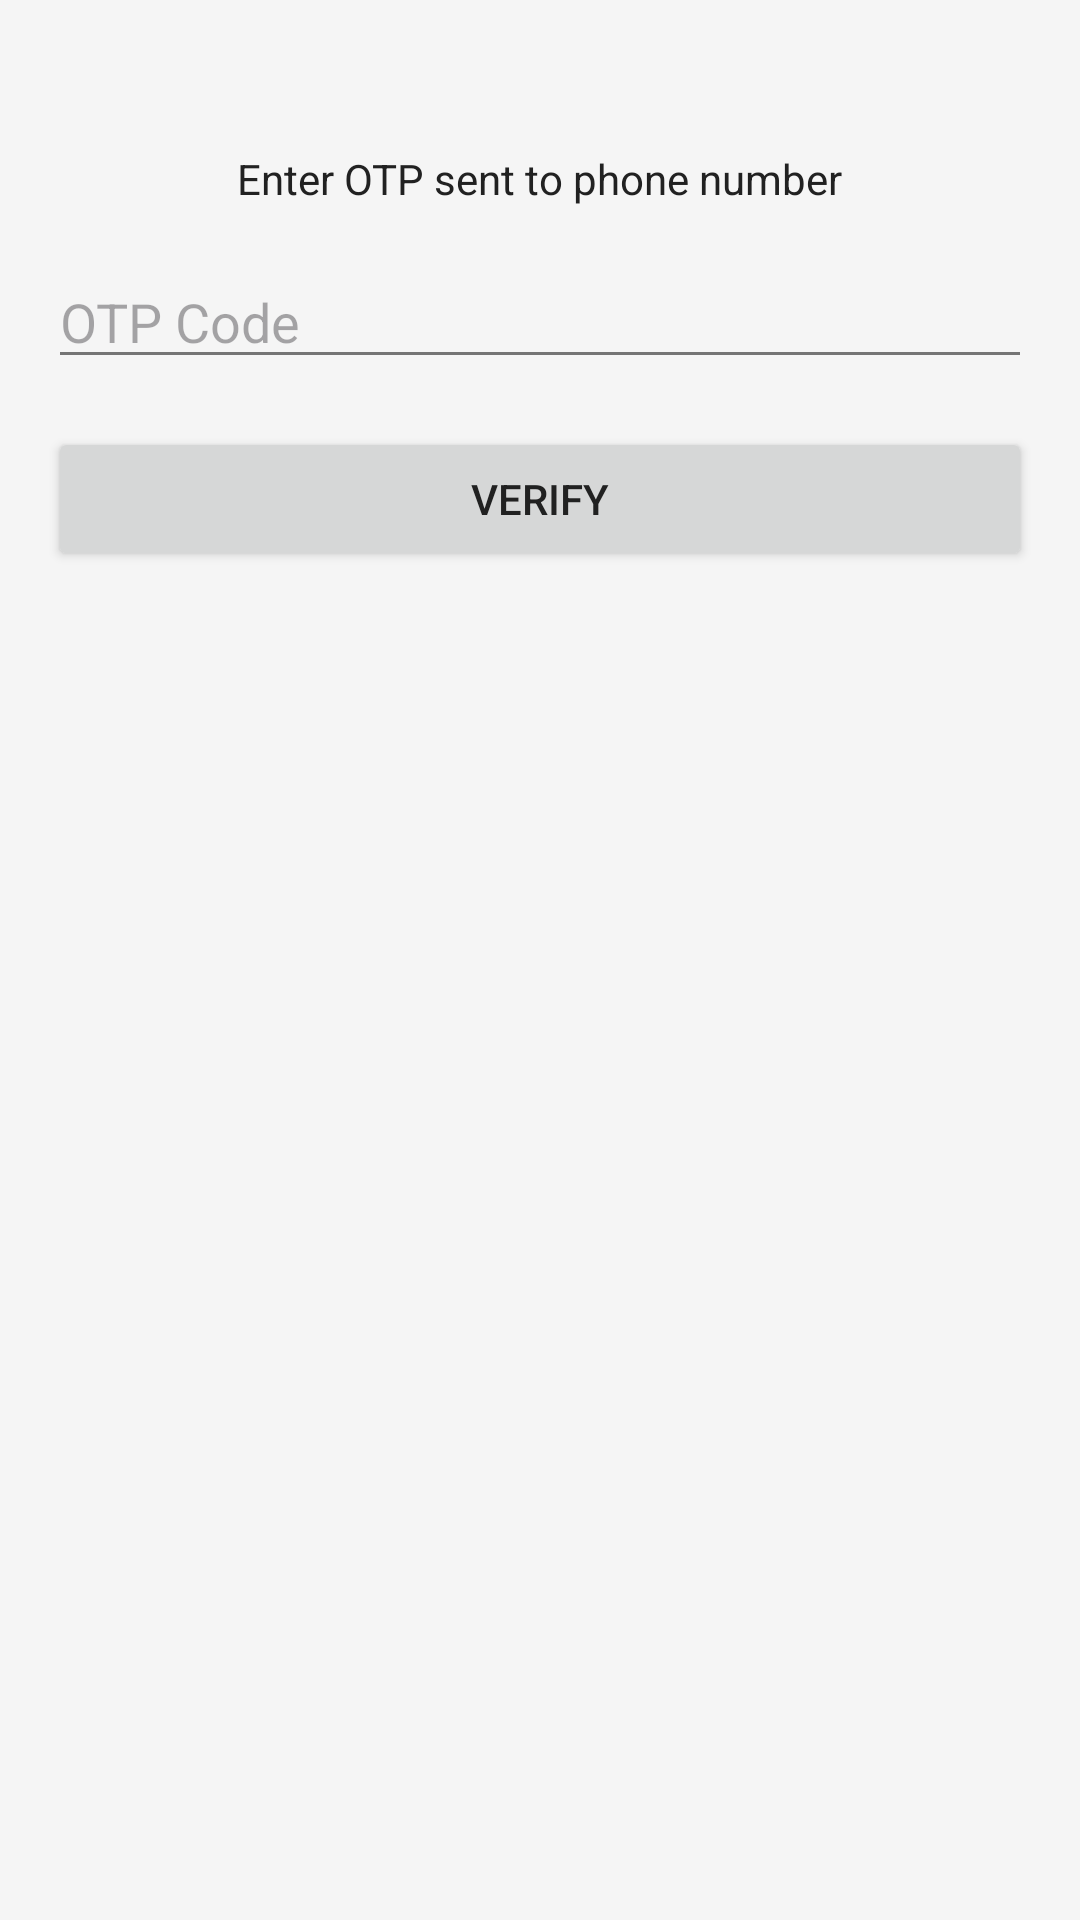

Write the Android layout XML for this screen, with the resource values it uses.
<!-- AndroidManifest.xml: activity theme Theme.DoJoMovie -->
<!-- res/layout/activity_otp.xml -->
<?xml version="1.0" encoding="utf-8"?>
<androidx.constraintlayout.widget.ConstraintLayout
    xmlns:android="http://schemas.android.com/apk/res/android"
    xmlns:app="http://schemas.android.com/apk/res-auto"
    android:layout_width="match_parent"
    android:layout_height="match_parent">

    <TextView
        android:id="@+id/tv_phone_number"
        android:layout_width="wrap_content"
        android:layout_height="wrap_content"
        android:text="Enter OTP sent to phone number"
        app:layout_constraintTop_toTopOf="parent"
        app:layout_constraintStart_toStartOf="parent"
        app:layout_constraintEnd_toEndOf="parent"
        android:layout_marginTop="50dp"/>

    <EditText
        android:id="@+id/et_otp"
        android:layout_width="match_parent"
        android:layout_height="wrap_content"
        android:hint="@string/otp_code"
        android:inputType="number"
        app:layout_constraintTop_toBottomOf="@id/tv_phone_number"
        android:layout_margin="16dp"/>

    <Button
        android:id="@+id/btn_verify"
        android:layout_width="match_parent"
        android:layout_height="wrap_content"
        android:text="@string/verify"
        app:layout_constraintTop_toBottomOf="@id/et_otp"
        android:layout_margin="16dp"/>

</androidx.constraintlayout.widget.ConstraintLayout>
<!-- resources referenced by this layout -->
<resources>
  <string name="otp_code">OTP Code</string>
  <string name="verify">Verify</string>
  <style name="Theme.DoJoMovie" parent="Base.Theme.DoJoMovie" />
  <style name="Base.Theme.DoJoMovie" parent="Theme.Material3.DayNight">
          
          <item name="colorPrimary">@color/primary</item>
          <item name="colorPrimaryDark">@color/primary_dark</item>
          <item name="colorAccent">@color/accent</item>
          <item name="android:windowBackground">@color/background</item>
          <item name="android:textColor">@color/text_primary</item>
          <item name="android:textColorSecondary">@color/text_secondary</item>
      </style>
  <color name="primary">#FF0066CC</color>
  <color name="primary_dark">#FF004499</color>
  <color name="accent">#FF66BB6A</color>
  <color name="background">#FFF5F5F5</color>
  <color name="text_primary">#FF212121</color>
  <color name="text_secondary">#FF757575</color>
</resources>
